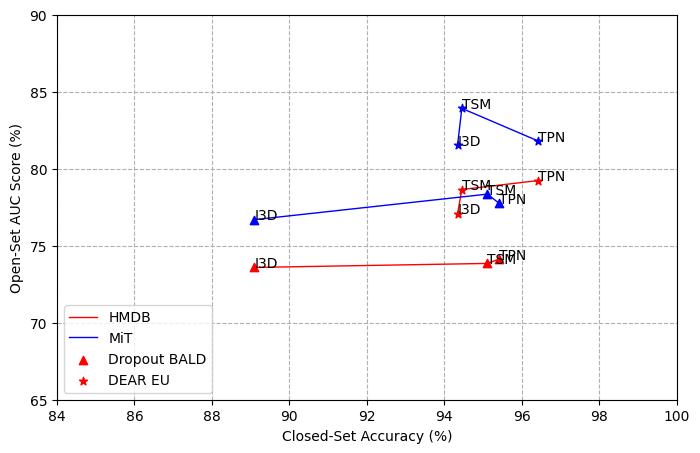

Source code (Python): (Note: this script raises an exception after producing the figure.)
import matplotlib.pyplot as plt


if __name__ == '__main__':

    models = ['I3D', 'TPN', 'TSM']
    fig = plt.figure(figsize=(8,5))
    plt.rcParams["font.family"] = "Times New Roman"

    # I3D
    I3D_DNN_HMDB = [89.09, 73.59]  # (closed-set ACC, open-set AUC)
    I3D_DNN_MiT = [89.09, 76.69]
    I3D_DEAR_HMDB = [94.34, 77.08]
    I3D_DEAR_MiT = [94.34, 81.54]
    # TSM
    TSM_DNN_HMDB = [95.11, 73.85]
    TSM_DNN_MiT = [95.11, 78.35]
    TSM_DEAR_HMDB = [94.45, 78.65]
    TSM_DEAR_MiT = [94.45, 83.92]
    # TPN
    TPN_DNN_HMDB = [95.41, 74.13]
    TPN_DNN_MiT = [95.41, 77.76]
    TPN_DEAR_HMDB = [96.42, 79.23]
    TPN_DEAR_MiT = [96.42, 81.80]

    # Line: DNN for HMDB
    plt.plot([I3D_DNN_HMDB[0], TSM_DNN_HMDB[0], TPN_DNN_HMDB[0]],
             [I3D_DNN_HMDB[1], TSM_DNN_HMDB[1], TPN_DNN_HMDB[1]], 'r-', linewidth=1, label='HMDB')
    # Line: DEAR for HMDB
    plt.plot([I3D_DEAR_HMDB[0], TSM_DEAR_HMDB[0], TPN_DEAR_HMDB[0]],
             [I3D_DEAR_HMDB[1], TSM_DEAR_HMDB[1], TPN_DEAR_HMDB[1]], 'r-', linewidth=1)
    # Line: DNN for MiT
    plt.plot([I3D_DNN_MiT[0], TSM_DNN_MiT[0], TPN_DNN_MiT[0]],
             [I3D_DNN_MiT[1], TSM_DNN_MiT[1], TPN_DNN_MiT[1]], 'b-', linewidth=1, label='MiT')
    # Line: DEAR for MiT
    plt.plot([I3D_DEAR_MiT[0], TSM_DEAR_MiT[0], TPN_DEAR_MiT[0]],
             [I3D_DEAR_MiT[1], TSM_DEAR_MiT[1], TPN_DEAR_MiT[1]], 'b-', linewidth=1)
    

    # Draw all I3D points
    # HMDB
    plt.scatter(I3D_DNN_HMDB[0], I3D_DNN_HMDB[1], marker='^', color='r', label='Dropout BALD')
    plt.text(I3D_DNN_HMDB[0], I3D_DNN_HMDB[1], 'I3D')
    plt.scatter(I3D_DEAR_HMDB[0], I3D_DEAR_HMDB[1], marker='*', color='r', label='DEAR EU')
    plt.text(I3D_DEAR_HMDB[0], I3D_DEAR_HMDB[1], 'I3D')
    # plt.arrow(I3D_DNN_HMDB[0]+1, I3D_DNN_HMDB[1], I3D_DEAR_HMDB[0]-I3D_DNN_HMDB[0]-2, I3D_DEAR_HMDB[1]-I3D_DNN_HMDB[1]-1,head_width=0.8, fc='skyblue',ec='skyblue', head_length=0.8)
    # # MiT
    plt.scatter(I3D_DNN_MiT[0], I3D_DNN_MiT[1], marker='^', color='b')
    plt.text(I3D_DNN_MiT[0], I3D_DNN_MiT[1], 'I3D')
    plt.scatter(I3D_DEAR_MiT[0], I3D_DEAR_MiT[1], marker='*', color='b')
    plt.text(I3D_DEAR_MiT[0], I3D_DEAR_MiT[1], 'I3D')
    # plt.arrow(I3D_DNN_MiT[0]+1, I3D_DNN_MiT[1], I3D_DEAR_MiT[0]-I3D_DNN_MiT[0]-3, I3D_DEAR_MiT[1]-I3D_DNN_MiT[1]-2,head_width=0.8, fc='grey',ec='grey', head_length=0.8)

    # Draw all TSM points
    # HMDB
    plt.scatter(TSM_DNN_HMDB[0], TSM_DNN_HMDB[1], marker='^', color='r')
    plt.text(TSM_DNN_HMDB[0], TSM_DNN_HMDB[1], 'TSM')
    plt.scatter(TSM_DEAR_HMDB[0], TSM_DEAR_HMDB[1], marker='*', color='r')
    plt.text(TSM_DEAR_HMDB[0], TSM_DEAR_HMDB[1], 'TSM')
    # plt.arrow(TSM_DNN_HMDB[0]+1, TSM_DNN_HMDB[1], TSM_DEAR_HMDB[0]-TSM_DNN_HMDB[0]-2, TSM_DEAR_HMDB[1]-TSM_DNN_HMDB[1]-1,head_width=0.8, fc='skyblue',ec='skyblue', head_length=0.8)
    # # MiT
    plt.scatter(TSM_DNN_MiT[0], TSM_DNN_MiT[1], marker='^', color='b')
    plt.text(TSM_DNN_MiT[0], TSM_DNN_MiT[1], 'TSM')
    plt.scatter(TSM_DEAR_MiT[0], TSM_DEAR_MiT[1], marker='*', color='b')
    plt.text(TSM_DEAR_MiT[0], TSM_DEAR_MiT[1], 'TSM')

    # Draw all TPN points
    # HMDB
    plt.scatter(TPN_DNN_HMDB[0], TPN_DNN_HMDB[1], marker='^', color='r')
    plt.text(TPN_DNN_HMDB[0], TPN_DNN_HMDB[1], 'TPN')
    plt.scatter(TPN_DEAR_HMDB[0], TPN_DEAR_HMDB[1], marker='*', color='r')
    plt.text(TPN_DEAR_HMDB[0], TPN_DEAR_HMDB[1], 'TPN')
    # plt.arrow(TPN_DNN_HMDB[0]+1, TPN_DNN_HMDB[1], TPN_DEAR_HMDB[0]-TPN_DNN_HMDB[0]-2, TPN_DEAR_HMDB[1]-TPN_DNN_HMDB[1]-1,head_width=0.8, fc='skyblue',ec='skyblue', head_length=0.8)
    plt.scatter(TPN_DNN_MiT[0], TPN_DNN_MiT[1], marker='^', color='b')
    plt.text(TPN_DNN_MiT[0], TPN_DNN_MiT[1], 'TPN')
    plt.scatter(TPN_DEAR_MiT[0], TPN_DEAR_MiT[1], marker='*', color='b')
    plt.text(TPN_DEAR_MiT[0], TPN_DEAR_MiT[1], 'TPN')
    

    
    plt.xlim(84, 100)
    plt.ylim(65, 90)
    plt.xlabel('Closed-Set Accuracy (%)')
    plt.ylabel('Open-Set AUC Score (%)')
    plt.legend(loc='lower left')
    plt.grid('on', linestyle='--')
    plt.savefig('../temp/compare_gain.png')